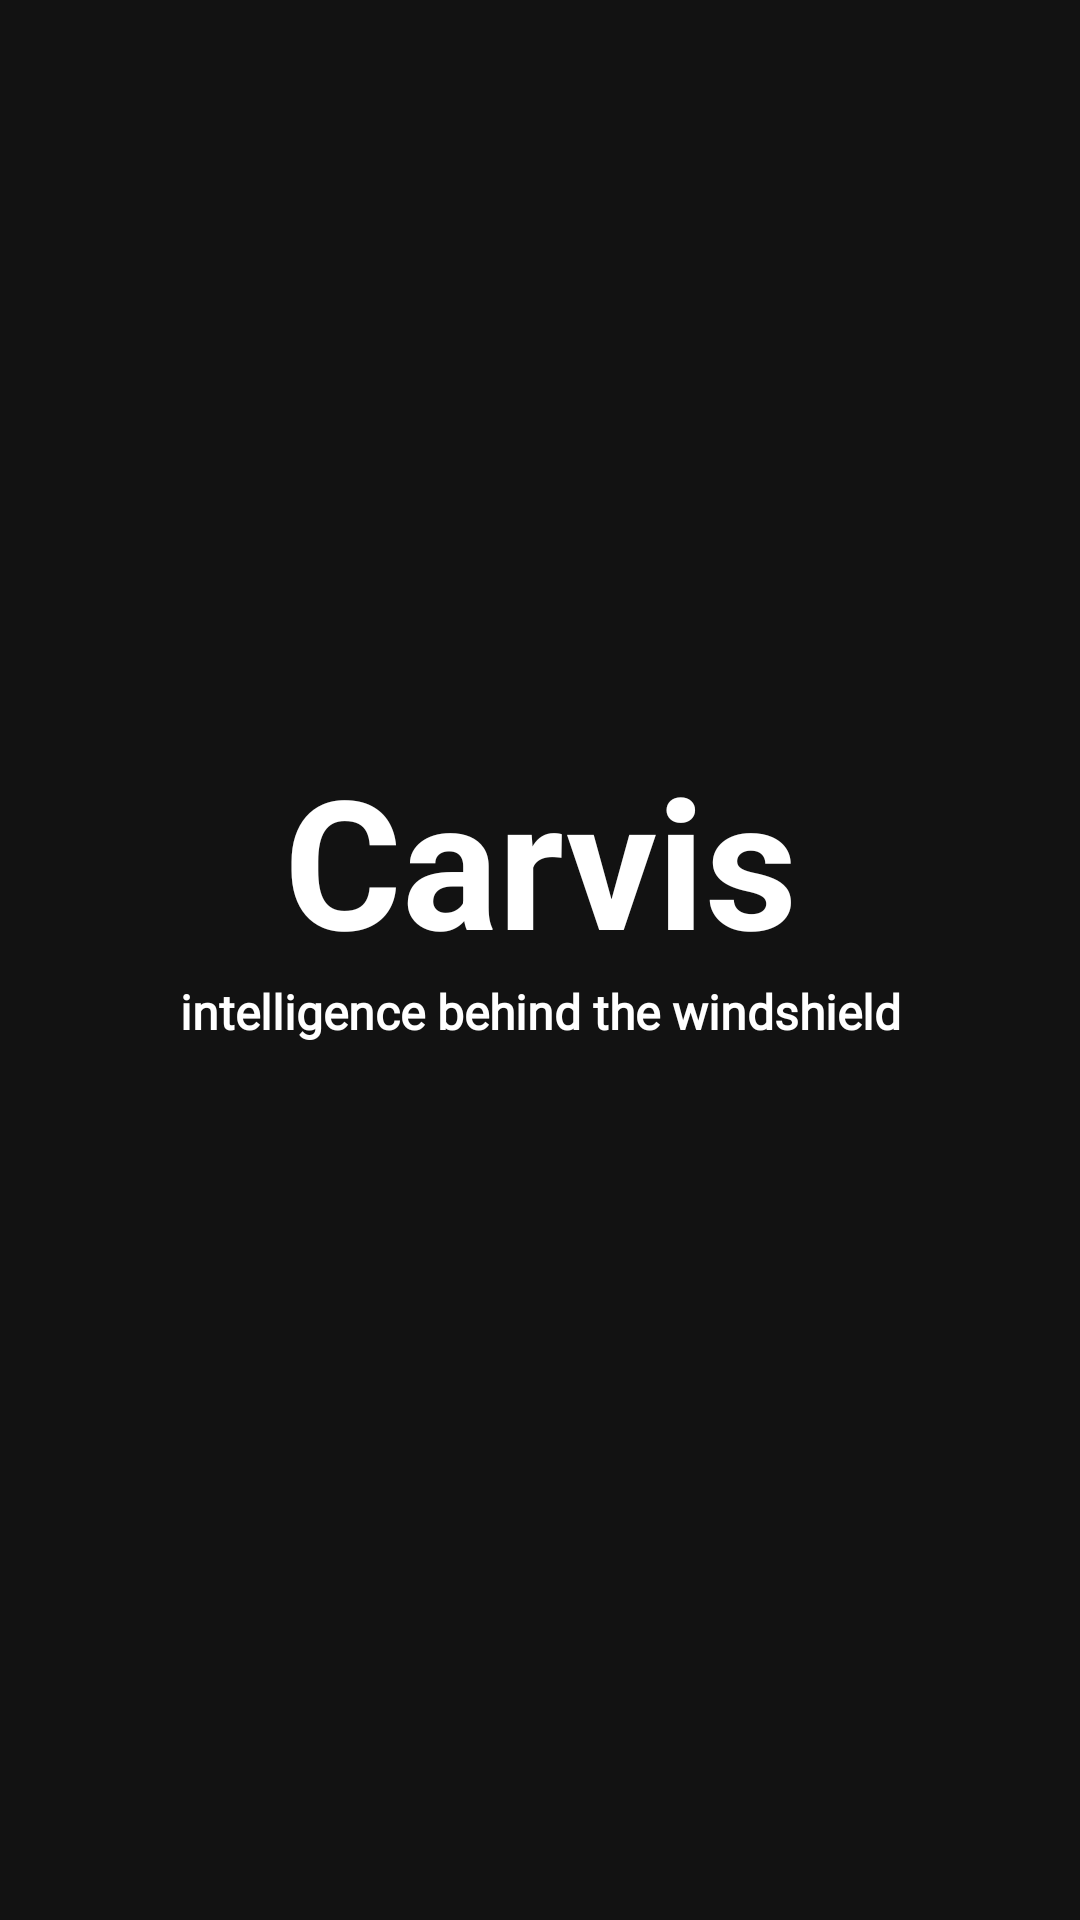

Produce the Android XML layout that renders to this screen, including the resource entries it uses.
<!-- AndroidManifest.xml: application theme Theme.Carvis -->
<!-- res/layout/splash.xml -->
<?xml version="1.0" encoding="utf-8"?>
<androidx.constraintlayout.widget.ConstraintLayout

    xmlns:android="http://schemas.android.com/apk/res/android"
    android:layout_width="match_parent"
    android:layout_height="match_parent"
    xmlns:app="http://schemas.android.com/apk/res-auto"
    android:background="#121212">

    <TextView

        android:id="@+id/appName"
        android:layout_width="wrap_content"
        android:layout_height="wrap_content"
        android:text="Carvis"
        android:textSize="60sp"
        android:textColor="@color/white"
        android:textStyle="bold"
        app:layout_constraintStart_toStartOf="parent"
        app:layout_constraintEnd_toEndOf="parent"
        app:layout_constraintTop_toTopOf="parent"
        app:layout_constraintBottom_toBottomOf="parent"
        app:layout_constraintVertical_bias="0.44"

        >

    </TextView>

    <TextView

        android:id="@+id/subText"
        android:layout_width="wrap_content"
        android:layout_height="wrap_content"
        android:text="intelligence behind the windshield"
        android:textSize="16sp"
        android:textColor="@color/white"
        android:fontFamily="@font/cascadia_mono_regular"
        android:textStyle="bold"
        app:layout_constraintTop_toBottomOf="@id/appName"
        app:layout_constraintStart_toStartOf="parent"
        app:layout_constraintEnd_toEndOf="parent"

        >

    </TextView>

</androidx.constraintlayout.widget.ConstraintLayout>
<!-- resources referenced by this layout -->
<resources>
  <color name="white">#FFFFFFFF</color>
  <style name="Theme.Carvis" parent="Base.Theme.Carvis" />
  <style name="Base.Theme.Carvis" parent="Theme.Material3.DayNight.NoActionBar">
          <item name="android:windowFullscreen">true</item>
          
          
      </style>
</resources>
